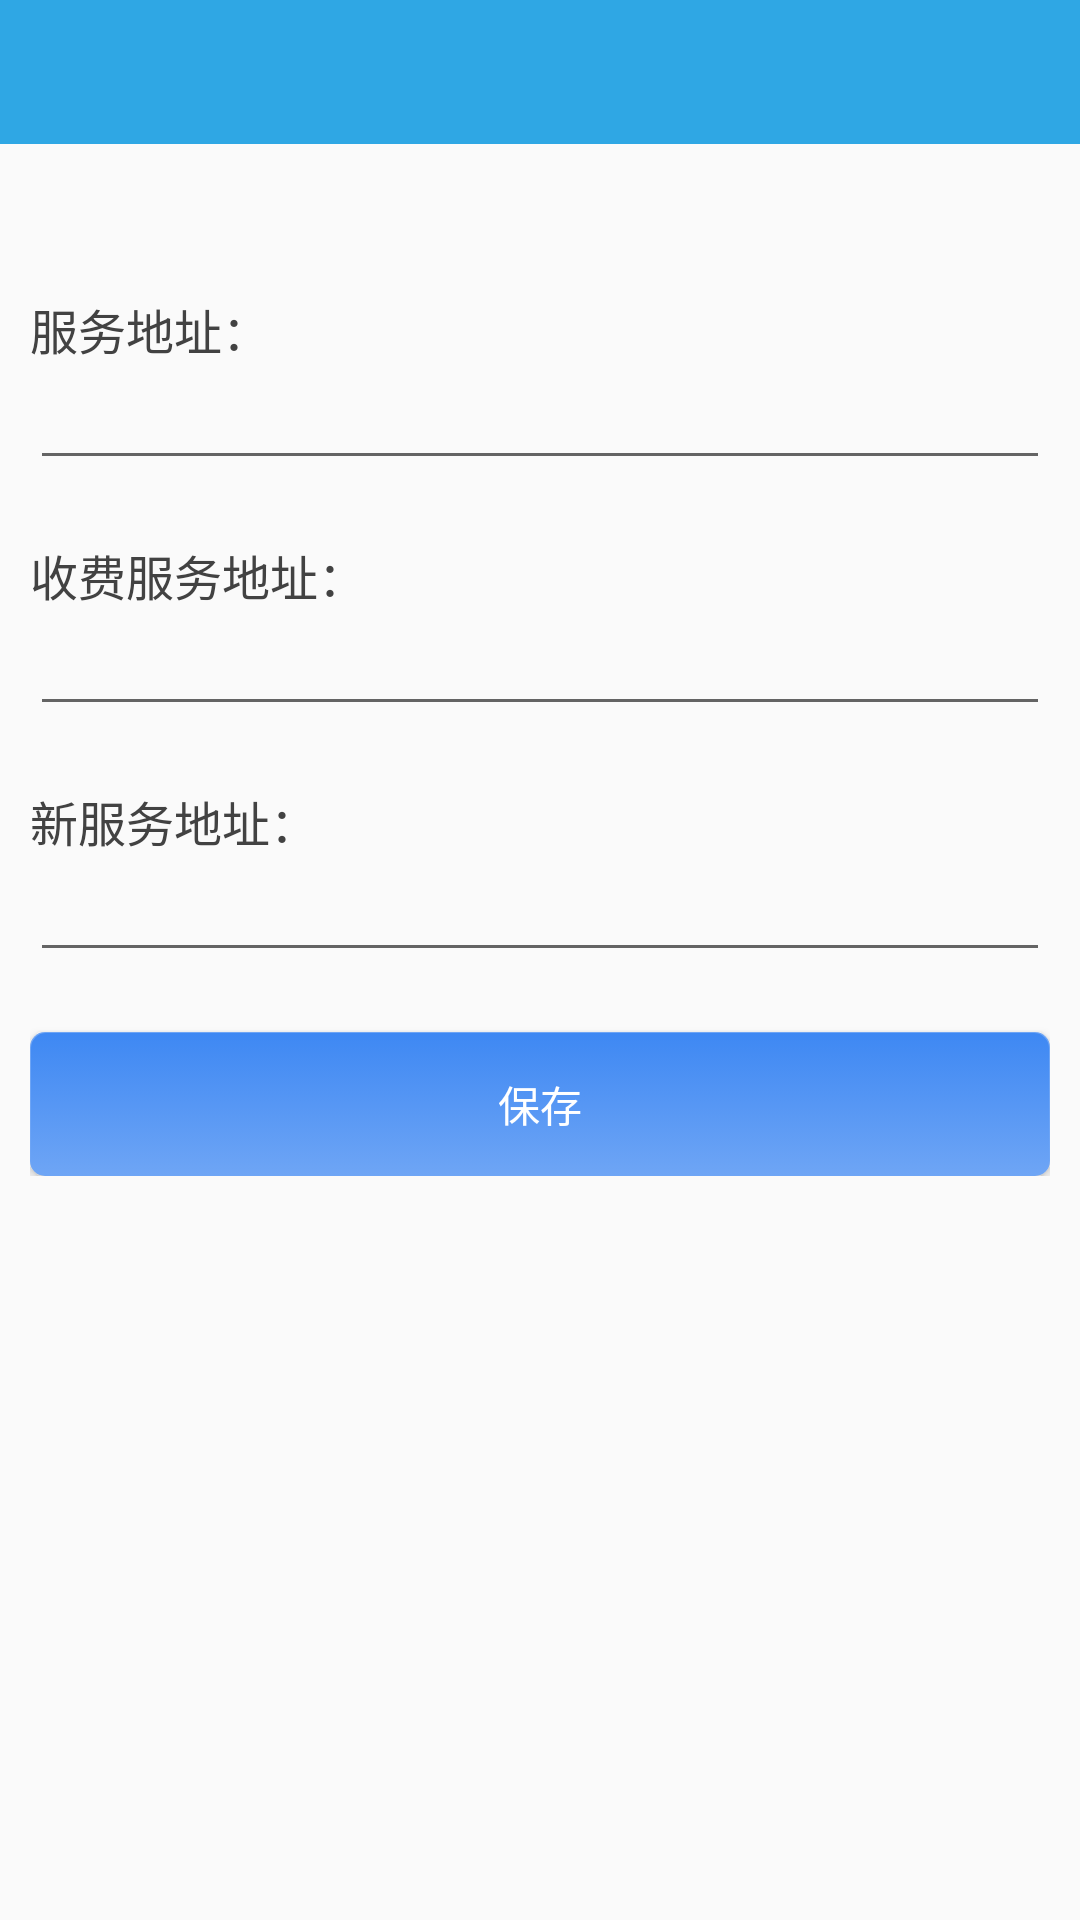

Android layout source for this screen:
<!-- AndroidManifest.xml: application theme AppBaseTheme -->
<!-- res/layout/activity_setting.xml -->
<?xml version="1.0" encoding="utf-8"?>
<LinearLayout xmlns:android="http://schemas.android.com/apk/res/android"
              android:layout_width="match_parent"
              android:layout_height="match_parent"
              android:fitsSystemWindows="true"
              android:orientation="vertical">

	<include layout="@layout/toolbar_layout"/>

	<LinearLayout
		android:layout_width="match_parent"
		android:layout_height="wrap_content"
		android:orientation="vertical"
		android:paddingLeft="10dp"
		android:paddingRight="10dp"
		android:paddingTop="50dp">

		<TextView
			android:layout_width="match_parent"
			android:layout_height="wrap_content"
			android:text="服务地址："
			android:textSize="16sp"/>

		<EditText
			android:id="@+id/txtServerUrl"
			android:layout_width="match_parent"
			android:layout_height="wrap_content"
			android:inputType="text"
			android:textSize="16sp"/>

		<TextView
			android:layout_width="match_parent"
			android:layout_height="wrap_content"
			android:layout_marginTop="20dp"
			android:text="收费服务地址："
			android:textSize="16sp"/>

		<EditText
			android:id="@+id/txtShouFeiUrl"
			android:layout_width="match_parent"
			android:layout_height="wrap_content"
			android:inputType="text"
			android:textSize="16sp"/>

		<TextView
			android:layout_width="match_parent"
			android:layout_height="wrap_content"
			android:layout_marginTop="20dp"
			android:text="新服务地址："
			android:textSize="16sp"/>

		<EditText
			android:id="@+id/txtWtyyServiceUrl"
			android:layout_width="match_parent"
			android:layout_height="wrap_content"
			android:inputType="text"
			android:textSize="16sp"/>

		<Button
			android:id="@+id/btnSave"
			android:layout_width="match_parent"
			android:layout_height="wrap_content"
			android:layout_marginTop="20dp"
			android:background="@drawable/login_btn_selector"
			android:text="保存"
			android:textColor="#ffffff"/>
	</LinearLayout>

</LinearLayout>
<!-- res/layout/toolbar_layout.xml (included above) -->
<?xml version="1.0" encoding="utf-8"?>
<android.support.design.widget.AppBarLayout xmlns:android="http://schemas.android.com/apk/res/android"
    xmlns:app="http://schemas.android.com/apk/res-auto"
    android:layout_width="match_parent"
    android:layout_height="wrap_content"
    android:fitsSystemWindows="true">

    <android.support.v7.widget.Toolbar
        android:id="@+id/toolbar"
        style="@style/Toolbar"
        app:contentInsetEnd="0dp"
        app:contentInsetStart="0dp"
        app:popupTheme="?toolbarPopupTheme">

        <TextView
            android:id="@+id/toolbar_title"
            android:layout_width="wrap_content"
            android:layout_height="wrap_content"
            android:layout_gravity="center"
            android:textAllCaps="false"
            android:textColor="@color/white"
            android:textSize="18sp" />
    </android.support.v7.widget.Toolbar>
</android.support.design.widget.AppBarLayout>
<!-- resources referenced by this layout -->
<resources>
  <color name="white">#ffffff</color>
  <!-- drawable login_btn_selector (drawable) -->
  <?xml version="1.0" encoding="utf-8"?>
  <selector xmlns:android="http://schemas.android.com/apk/res/android">
  
      <item android:drawable="@drawable/login_btn_pressed" android:state_pressed="true"/>
      <item android:drawable="@drawable/login_btn_pressed" android:state_focused="true"/>
      <item android:drawable="@drawable/login_btn_normal"/>
  
  </selector>
  <style name="Toolbar">
  		<item name="android:layout_width">match_parent</item>
  		<item name="android:layout_height">48dp</item>
  		<item name="android:background">@color/custom_blue</item>
  		<item name="android:theme">@style/ThemeOverlay.AppCompat.Dark.ActionBar</item>
  		<item name="android:layout_alignParentTop">true</item>
  		<item name="android:alpha">1</item>
  	</style>
  <!-- drawable login_btn_pressed (drawable) -->
  <?xml version="1.0" encoding="utf-8"?>
  <layer-list xmlns:android="http://schemas.android.com/apk/res/android" >
  
      <item>
          <shape android:shape="rectangle" >
              <solid android:color="#6ea5f5" />
              <corners android:radius="5dip" />
          </shape>
      </item>
      <item
          android:bottom="1px"
          android:left="1px"
          android:right="1px"
          android:top="1px">
          <shape>
              <gradient
                  android:angle="90"
                  android:centerX="0.5"
                  android:centerY="0.5"
                  android:endColor="#357cf4"
                  android:startColor="#649bf7"
                  android:type="linear" />
  
              <padding
                  android:bottom="10dp"
                  android:top="10dp" />
  
              <corners android:radius="5dip" />
          </shape>
      </item>
  
  </layer-list>
  <!-- drawable login_btn_normal (drawable) -->
  <?xml version="1.0" encoding="utf-8"?>
  <layer-list xmlns:android="http://schemas.android.com/apk/res/android" >
  
      <item>
          <shape android:shape="rectangle" >
              <solid android:color="#6ea5f5" />
  
              
  
              <corners android:radius="5dip" />
          </shape>
      </item>
      <item
          android:bottom="1px"
          android:left="1px"
          android:right="1px"
          android:top="1px">
          <shape>
              <gradient
                  android:angle="90"
                  android:centerX="0.5"
                  android:centerY="0.5"
                  android:endColor="#3e88f3"
                  android:startColor="#6ea5f5"
                  android:type="linear" />
  
              <padding
                  android:bottom="10dp"
                  android:top="10dp" />
  
              <corners android:radius="5dip" />
          </shape>
      </item>
  
  </layer-list>
  <color name="custom_blue">#2fa7e4</color>
  <color name="blue_grey_700">#455A64</color>
  <color name="colorPrimary">#3F51B5</color>
  <color name="blue_grey_900">#263238</color>
  <color name="grey_850">#303030</color>
  <color name="grey_200">#EEEEEE</color>
  <color name="grey_900">#212121</color>
  <color name="grey_800">#424242</color>
  <color name="blue_800">#1565C0</color>
  <!-- drawable md_divider (drawable) -->
  <?xml version="1.0" encoding="utf-8"?>
  <shape xmlns:android="http://schemas.android.com/apk/res/android"
      android:shape="rectangle">
      <solid android:color="@android:color/darker_gray" />
      <size
          android:width="1dp"
          android:height="1dp" />
  </shape>
</resources>
